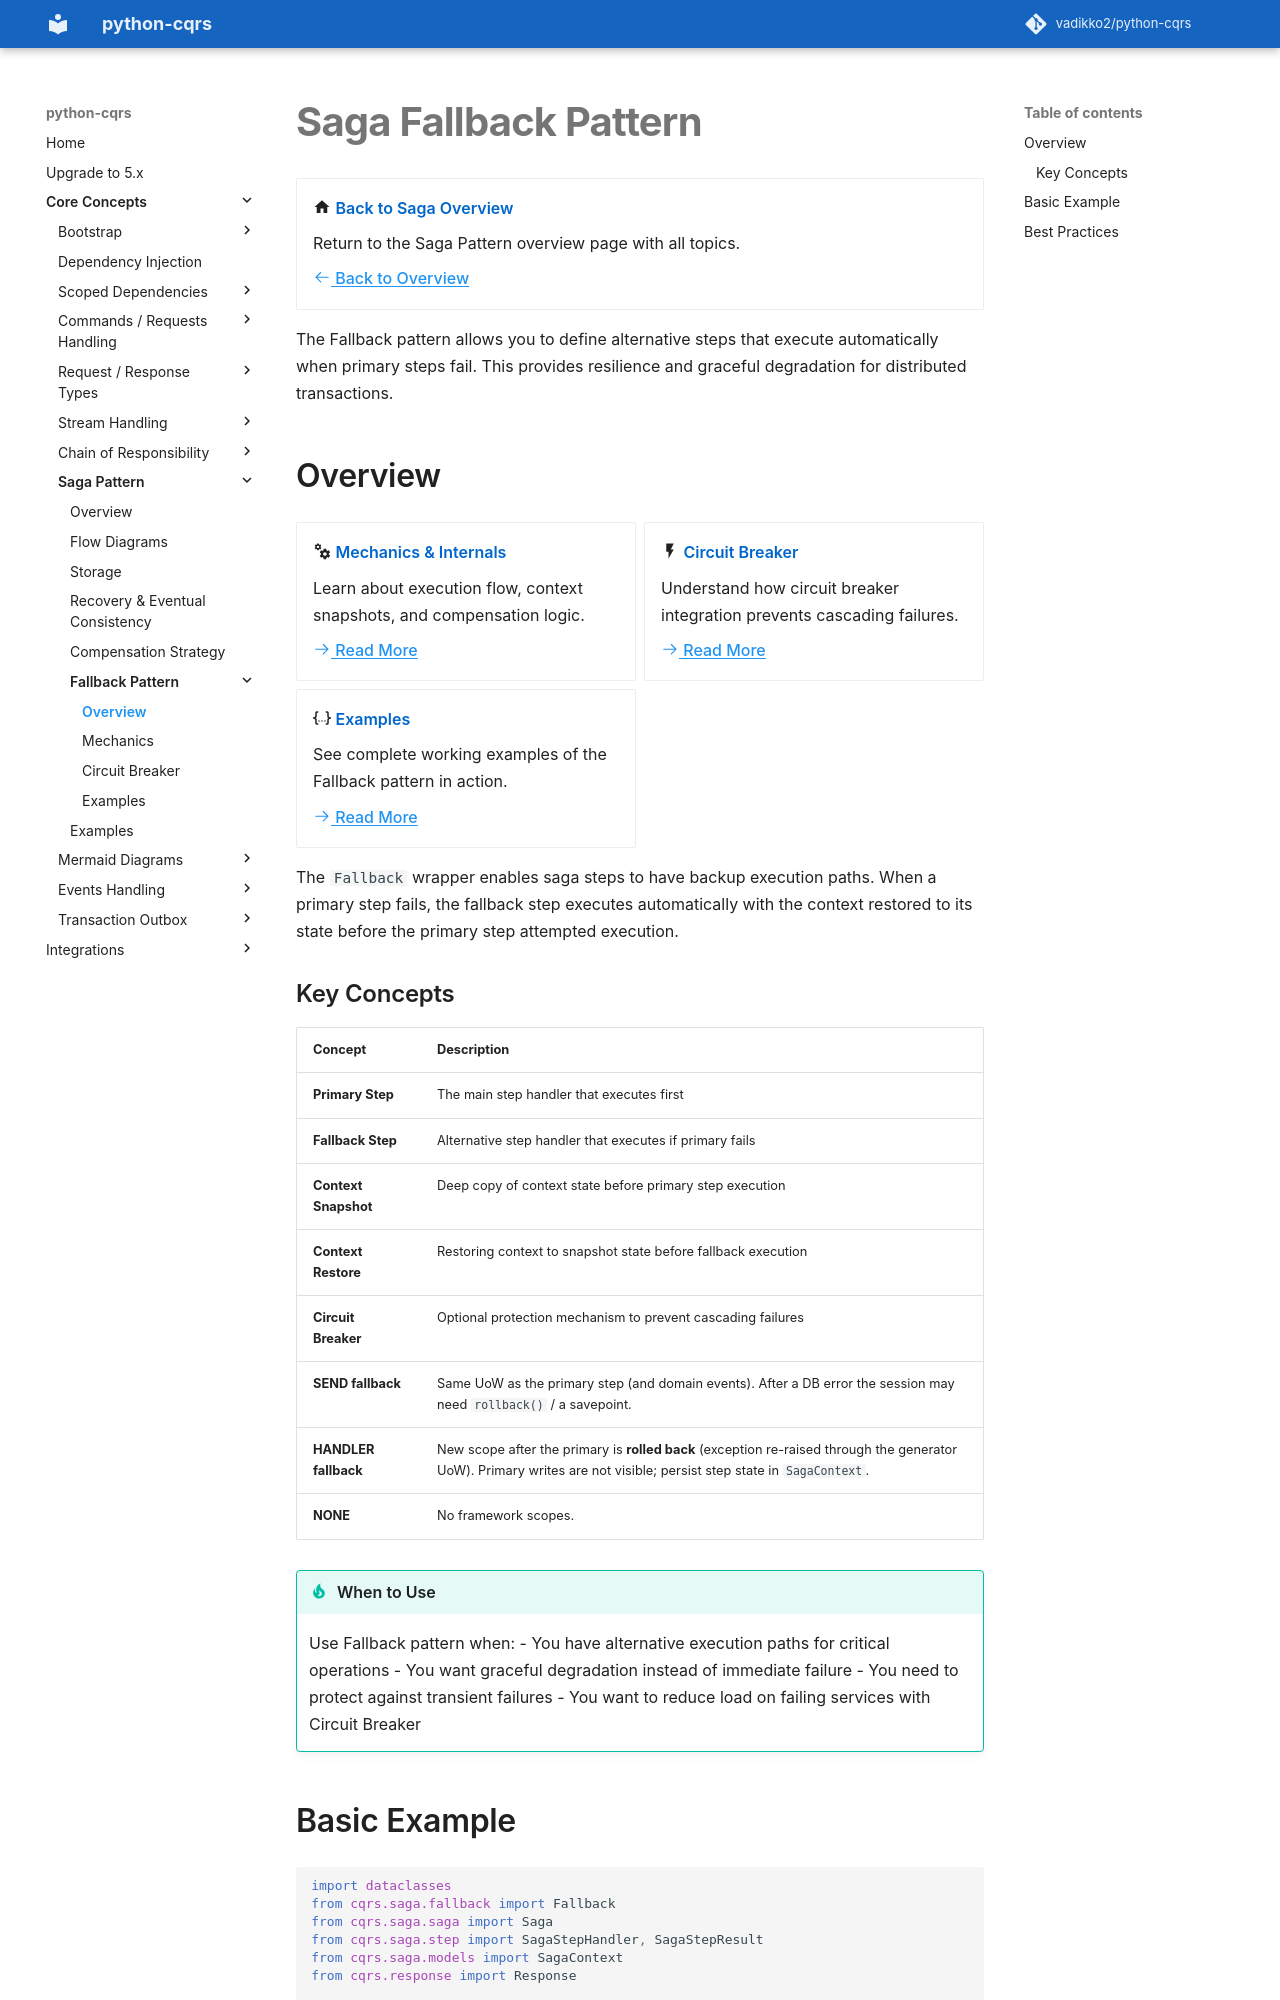

repository: pypatterns/python-cqrs-mkdocs · page: 4.0/saga/fallback/index.html · generator: mkdocs

---
title: Saga Fallback in python-cqrs
description: Fallback strategies and circuit breaker patterns for Saga steps in python-cqrs.
---

# Saga Fallback Pattern

<div class="grid cards" markdown>

-   :material-home: **Back to Saga Overview**

    Return to the Saga Pattern overview page with all topics.

    [:octicons-arrow-left-24: Back to Overview](../index.md)

</div>

The Fallback pattern allows you to define alternative steps that execute automatically when primary steps fail. This provides resilience and graceful degradation for distributed transactions.

The fallback step is [Testing saga fallback](../../testing/saga_fallback.md).

## Overview

<div class="grid cards" markdown>

-   :material-cogs: **Mechanics & Internals**

    Learn about execution flow, context snapshots, and compensation logic.

    [:octicons-arrow-right-24: Read More](mechanics.md)

-   :material-flash: **Circuit Breaker**

    Understand how circuit breaker integration prevents cascading failures.

    [:octicons-arrow-right-24: Read More](circuit_breaker.md)

-   :material-code-json: **Examples**

    See complete working examples of the Fallback pattern in action.

    [:octicons-arrow-right-24: Read More](examples.md)

</div>

The `Fallback` wrapper enables saga steps to have backup execution paths. When a primary step fails, the fallback step executes automatically with the context restored to its state before the primary step attempted execution.

### Key Concepts

| Concept | Description |
|---------|-------------|
| **Primary Step** | The main step handler that executes first |
| **Fallback Step** | Alternative step handler that executes if primary fails |
| **Context Snapshot** | Deep copy of context state before primary step execution |
| **Context Restore** | Restoring context to snapshot state before fallback execution |
| **Circuit Breaker** | Optional protection mechanism to prevent cascading failures |
| **SEND fallback** | Same UoW as the primary step (and domain events). After a DB error the session may need `rollback()` / a savepoint. |
| **HANDLER fallback** | New scope after the primary is **rolled back** (exception re-raised through the generator UoW). Primary writes are not visible; persist step state in `SagaContext`. |
| **NONE** | No framework scopes. |

!!! tip "When to Use"
    Use Fallback pattern when:
    - You have alternative execution paths for critical operations
    - You want graceful degradation instead of immediate failure
    - You need to protect against transient failures
    - You want to reduce load on failing services with Circuit Breaker
